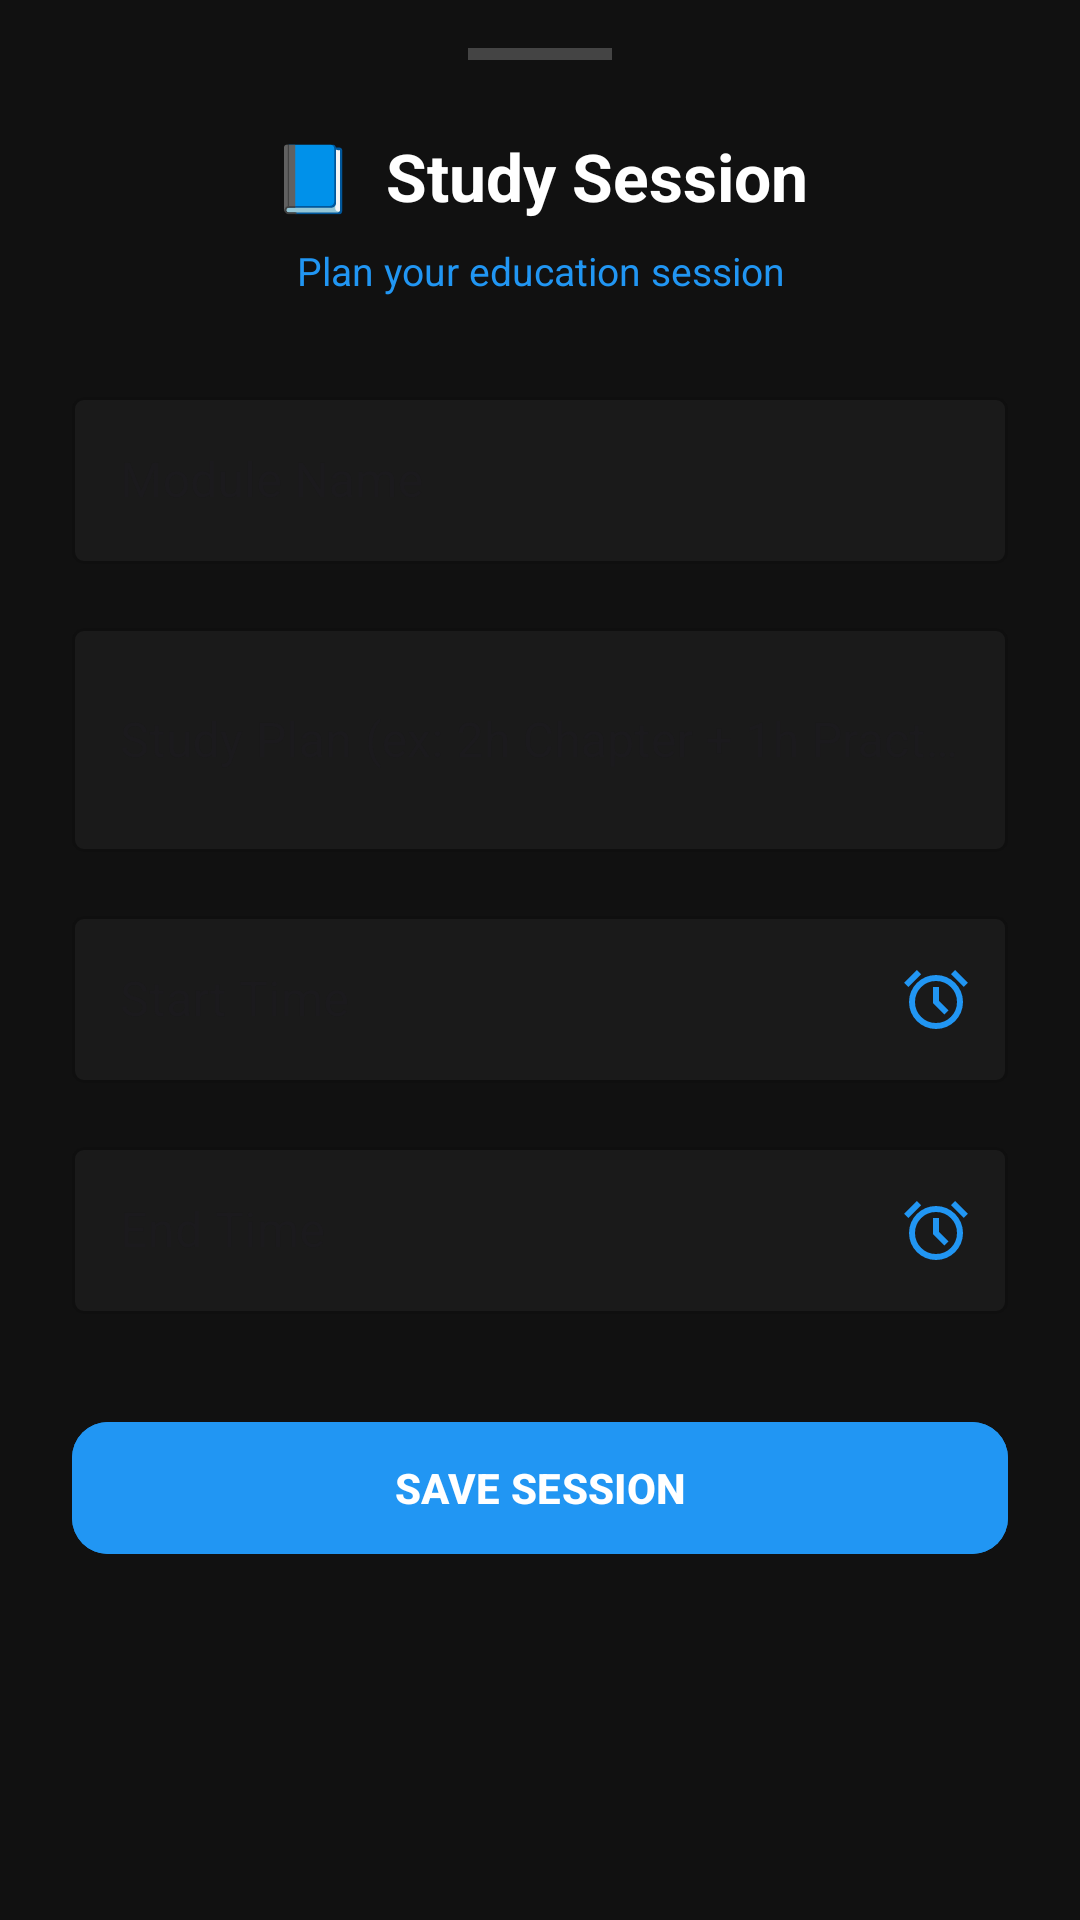

Produce the Android XML layout that renders to this screen, including the resource entries it uses.
<!-- AndroidManifest.xml: application theme Theme.NoExcuse -->
<!-- res/layout/dialog_add_education.xml -->
<?xml version="1.0" encoding="utf-8"?>
<LinearLayout
    xmlns:android="http://schemas.android.com/apk/res/android"
    xmlns:app="http://schemas.android.com/apk/res-auto"
    android:layout_width="match_parent"
    android:layout_height="wrap_content"
    android:orientation="vertical"
    android:background="#111111"
    android:paddingStart="24dp"
    android:paddingEnd="24dp"
    android:paddingTop="16dp"
    android:paddingBottom="32dp">

    
    <View
        android:layout_width="48dp"
        android:layout_height="4dp"
        android:layout_gravity="center_horizontal"
        android:layout_marginBottom="24dp"
        android:background="#444444"/>

    
    <TextView
        android:layout_width="match_parent"
        android:layout_height="wrap_content"
        android:text="📘  Study Session"
        android:textColor="#FFFFFF"
        android:textSize="22sp"
        android:textStyle="bold"
        android:gravity="center"
        android:layout_marginBottom="8dp"/>

    
    <TextView
        android:layout_width="match_parent"
        android:layout_height="wrap_content"
        android:text="Plan your education session"
        android:textColor="#2196F3"
        android:textSize="13sp"
        android:gravity="center"
        android:layout_marginBottom="28dp"/>

    
    <com.google.android.material.textfield.TextInputLayout
        android:id="@+id/tilModuleName"
        style="@style/Widget.MaterialComponents.TextInputLayout.OutlinedBox"
        android:layout_width="match_parent"
        android:layout_height="wrap_content"
        android:layout_marginBottom="16dp"
        android:hint="Module Name"
        app:hintTextColor="#888888"
        app:boxStrokeColor="#2196F3"
        app:boxBackgroundColor="#1A1A1A">
        <com.google.android.material.textfield.TextInputEditText
            android:id="@+id/etModuleName"
            android:layout_width="match_parent"
            android:layout_height="wrap_content"
            android:textColor="#FFFFFF"
            android:inputType="text"/>
    </com.google.android.material.textfield.TextInputLayout>

    
    <com.google.android.material.textfield.TextInputLayout
        android:id="@+id/tilStudyPlan"
        style="@style/Widget.MaterialComponents.TextInputLayout.OutlinedBox"
        android:layout_width="match_parent"
        android:layout_height="wrap_content"
        android:layout_marginBottom="16dp"
        android:hint="Study Plan (ex: 2h Chapter + 1h Practice)"
        app:hintTextColor="#888888"
        app:boxStrokeColor="#2196F3"
        app:boxBackgroundColor="#1A1A1A">
        <com.google.android.material.textfield.TextInputEditText
            android:id="@+id/etStudyPlan"
            android:layout_width="match_parent"
            android:layout_height="wrap_content"
            android:textColor="#FFFFFF"
            android:inputType="textMultiLine"
            android:minLines="2"/>
    </com.google.android.material.textfield.TextInputLayout>

    
    <com.google.android.material.textfield.TextInputLayout
        android:id="@+id/tilStartTime"
        style="@style/Widget.MaterialComponents.TextInputLayout.OutlinedBox"
        android:layout_width="match_parent"
        android:layout_height="wrap_content"
        android:layout_marginBottom="16dp"
        android:hint="Start Time"
        app:hintTextColor="#888888"
        app:boxStrokeColor="#2196F3"
        app:boxBackgroundColor="#1A1A1A"
        app:endIconMode="custom"
        app:endIconDrawable="@drawable/alarm_24px"
        app:endIconTint="#2196F3">
        <com.google.android.material.textfield.TextInputEditText
            android:id="@+id/etStartTime"
            android:layout_width="match_parent"
            android:layout_height="wrap_content"
            android:textColor="#FFFFFF"
            android:focusable="false"
            android:clickable="true"
            android:cursorVisible="false"/>
    </com.google.android.material.textfield.TextInputLayout>

    
    <com.google.android.material.textfield.TextInputLayout
        android:id="@+id/tilEndTime"
        style="@style/Widget.MaterialComponents.TextInputLayout.OutlinedBox"
        android:layout_width="match_parent"
        android:layout_height="wrap_content"
        android:layout_marginBottom="32dp"
        android:hint="End Time"
        app:hintTextColor="#888888"
        app:boxStrokeColor="#2196F3"
        app:boxBackgroundColor="#1A1A1A"
        app:endIconMode="custom"
        app:endIconDrawable="@drawable/alarm_24px"
        app:endIconTint="#2196F3">
        <com.google.android.material.textfield.TextInputEditText
            android:id="@+id/etEndTime"
            android:layout_width="match_parent"
            android:layout_height="wrap_content"
            android:textColor="#FFFFFF"
            android:focusable="false"
            android:clickable="true"
            android:cursorVisible="false"/>
    </com.google.android.material.textfield.TextInputLayout>

    
    <com.google.android.material.button.MaterialButton
        android:id="@+id/btnSaveSession"
        android:layout_width="match_parent"
        android:layout_height="52dp"
        android:text="SAVE SESSION"
        android:textColor="#FFFFFF"
        android:textStyle="bold"
        app:cornerRadius="12dp"
        android:backgroundTint="#2196F3"/>

</LinearLayout>
<!-- resources referenced by this layout -->
<resources>
  <!-- drawable alarm_24px (drawable) -->
  <vector xmlns:android="http://schemas.android.com/apk/res/android"
      android:width="24dp"
      android:height="24dp"
      android:viewportWidth="960"
      android:viewportHeight="960"
      android:tint="?attr/colorControlNormal">
    <path
        android:fillColor="@android:color/white"
        android:pathData="M339.5,851.5Q274,823 225.5,774.5Q177,726 148.5,660.5Q120,595 120,520Q120,445 148.5,379.5Q177,314 225.5,265.5Q274,217 339.5,188.5Q405,160 480,160Q555,160 620.5,188.5Q686,217 734.5,265.5Q783,314 811.5,379.5Q840,445 840,520Q840,595 811.5,660.5Q783,726 734.5,774.5Q686,823 620.5,851.5Q555,880 480,880Q405,880 339.5,851.5ZM480,520Q480,520 480,520Q480,520 480,520Q480,520 480,520Q480,520 480,520Q480,520 480,520Q480,520 480,520Q480,520 480,520Q480,520 480,520ZM592,688L648,632L520,504L520,320L440,320L440,536L592,688ZM224,94L280,150L110,320L54,264L224,94ZM736,94L906,264L850,320L680,150L736,94ZM480,800Q597,800 678.5,718.5Q760,637 760,520Q760,403 678.5,321.5Q597,240 480,240Q363,240 281.5,321.5Q200,403 200,520Q200,637 281.5,718.5Q363,800 480,800Z"/>
  </vector>
  <style name="Theme.NoExcuse" parent="Base.Theme.NoExcuse" />
  <style name="Base.Theme.NoExcuse" parent="Theme.Material3.DayNight.NoActionBar">
          
          
      </style>
</resources>
